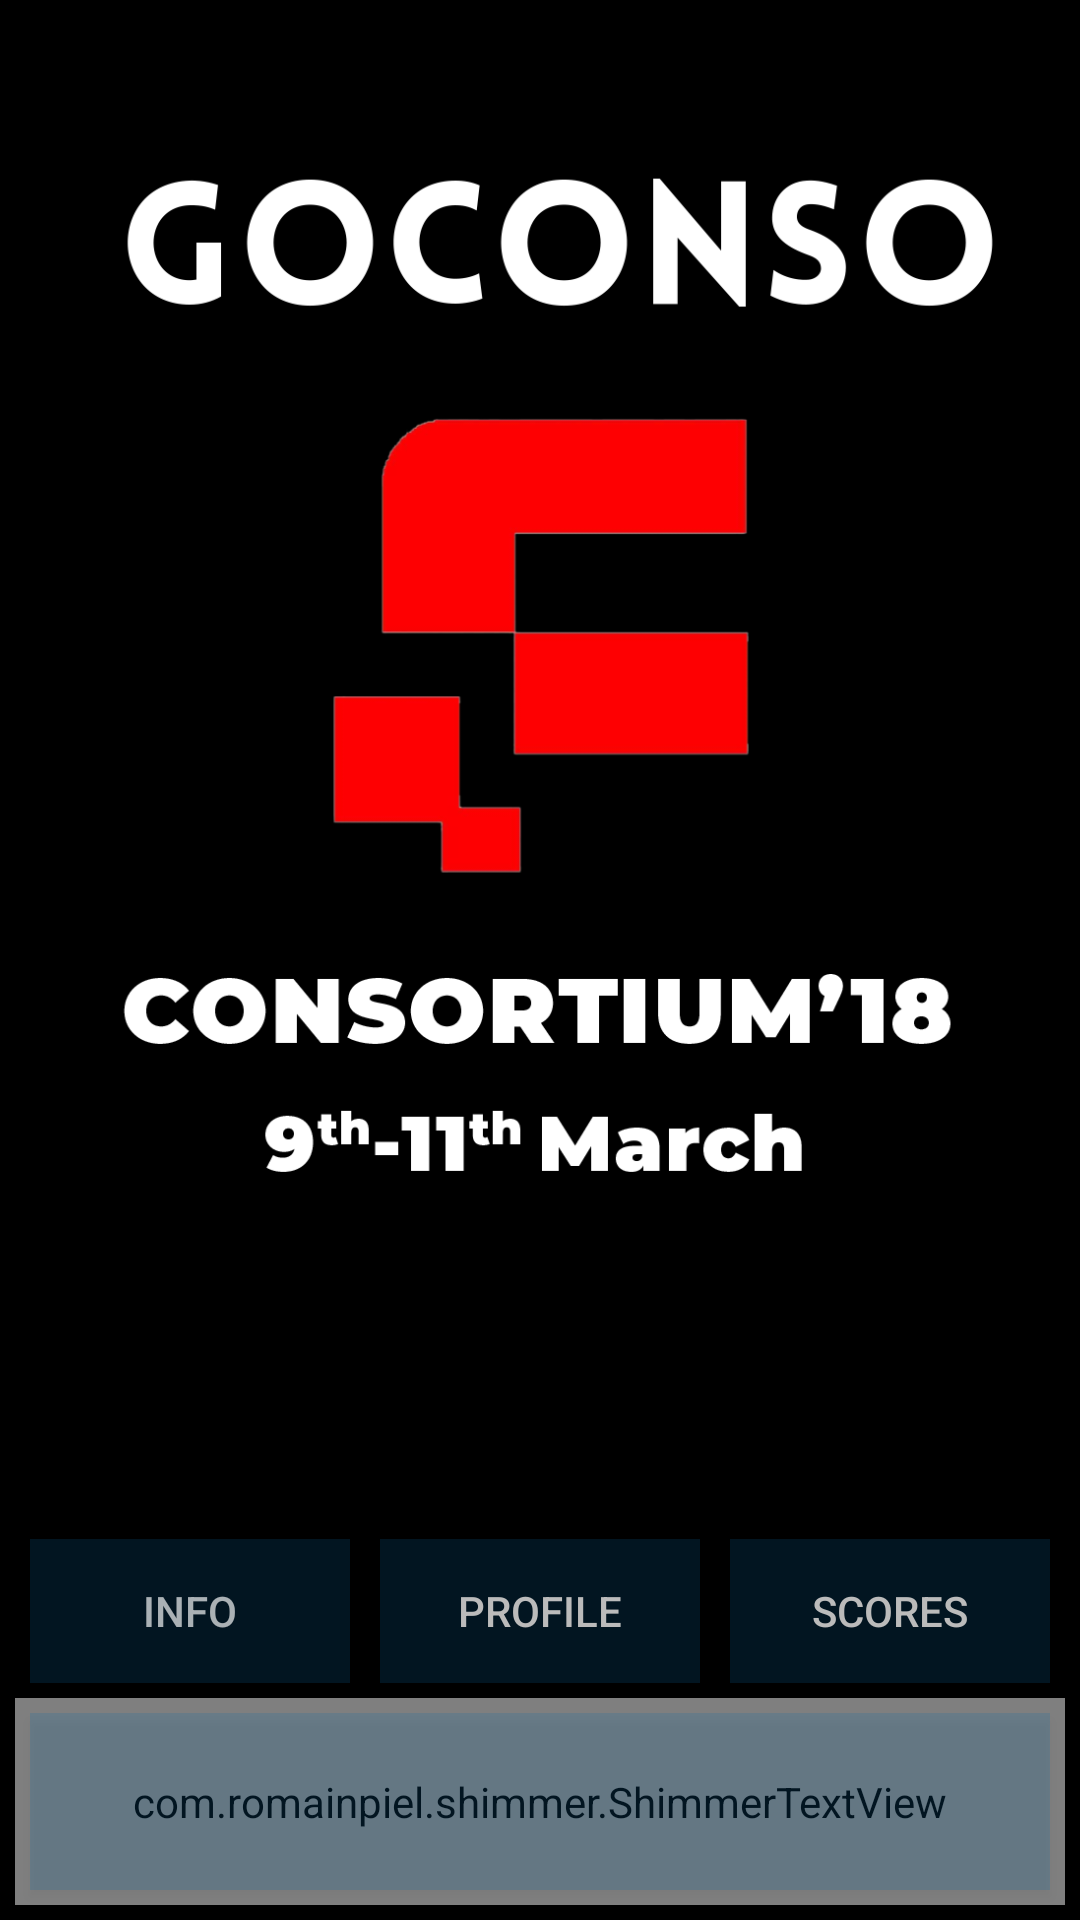

Reconstruct the res/layout file that produces this screen, plus the resources it refers to.
<!-- AndroidManifest.xml: activity theme Theme.AppCompat.DayNight.NoActionBar -->
<!-- res/layout/activity_main.xml -->
<FrameLayout xmlns:android="http://schemas.android.com/apk/res/android"
    xmlns:tools="http://schemas.android.com/tools"
    android:layout_width="fill_parent"
    android:layout_height="fill_parent"
    xmlns:app="http://schemas.android.com/apk/res-auto"
    android:layout_gravity="center_horizontal"
    android:background="#000"
    android:orientation="vertical"
    android:theme="@style/Theme.AppCompat.DayNight.NoActionBar"
    android:paddingTop="10dp"
    tools:context="com.dev.pushkar.consochrome.MainActivity">

    <ImageView
        android:id="@+id/f1"
        android:layout_width="match_parent"
        android:layout_height="match_parent"
        android:src="@drawable/landingpageapp"/>

    <LinearLayout
        android:layout_width="match_parent"
        android:layout_height="wrap_content"
        android:orientation="horizontal"
        android:padding="0dp"
        android:paddingTop="30dp" >

    </LinearLayout>

    <RelativeLayout
        android:layout_width="wrap_content"
        android:id="@+id/main_relative_layout"
        android:layout_height="wrap_content"
        android:layout_gravity="center"
        android:orientation="horizontal"
        android:padding="5dp" >

        <LinearLayout
            android:id="@+id/linearLayout1"
            android:layout_width="match_parent"
            android:layout_height="wrap_content"
            android:layout_alignParentBottom="true"
            android:orientation="horizontal" >
<FrameLayout
    android:layout_width="match_parent"
    android:layout_height="match_parent">
            <Button
                android:id="@+id/button_play_tap_tiles"
                android:layout_width="match_parent"
                android:layout_height="match_parent"
                android:layout_margin="5dp"
                android:layout_weight="1"
                android:background="@drawable/button_style"
                android:onClick="playtapTiles"
                android:padding="20dp" />

                <com.romainpiel.shimmer.ShimmerTextView
                    android:layout_width="match_parent"
                    android:layout_height="match_parent"
                    android:gravity="center"
                    android:text="@string/button_play_tap_tiles"
                    android:textSize="20sp"
                    android:textStyle="bold"
                    android:id="@+id/shimmer"
                    app:reflectionColor="#f00"
                    android:layout_gravity="center"
                    android:textColor="@android:color/primary_text_dark" />
</FrameLayout>
        </LinearLayout>


        <LinearLayout
            android:layout_width="match_parent"
            android:layout_height="wrap_content"
            android:layout_above="@+id/linearLayout1"
            android:layout_alignLeft="@+id/linearLayout1"
            android:orientation="horizontal"
            android:padding="0dp"
            android:paddingTop="30dp"
            android:layout_alignStart="@+id/linearLayout1">

            <Button
                android:id="@+id/button_info"
                android:layout_width="0dp"
                android:layout_height="wrap_content"
                android:layout_margin="5dp"
                android:layout_weight="1"
                android:background="@drawable/button_style"
                android:textColor="#afff"
                android:onClick="getInfo"
                android:padding="10dp"
                android:text="@string/info" />

            <Button
                android:id="@+id/button_updates"
                android:layout_width="0dp"
                android:layout_height="wrap_content"
                android:layout_margin="5dp"
                android:layout_weight="1"
                android:background="@drawable/button_style"
                android:textColor="#fbbb"
                android:onClick="setProfile"
                android:padding="10dp"
                android:text="@string/profile" />

            <Button
                android:id="@+id/button_leaderboard"
                android:layout_width="0dp"
                android:layout_height="wrap_content"
                android:layout_margin="5dp"
                android:layout_weight="1"
                android:background="@drawable/button_style"
                android:textColor="#fbbb"
                android:onClick="getLeaderBoard"
                android:padding="10dp"
                android:text="@string/scores" />
        </LinearLayout>
    </RelativeLayout>

</FrameLayout>
<!-- resources referenced by this layout -->
<resources>
  <!-- drawable button_style (drawable) -->
  <?xml version="1.0" encoding="utf-8"?>
  <selector xmlns:android="http://schemas.android.com/apk/res/android">
  
      <item android:drawable="@color/button_pressed" android:state_pressed="true"/>
      <item android:drawable="@color/button_unpressed"/>
  
  </selector>
  <!-- drawable landingpageapp: png bitmap (drawable, 71064 bytes) -->
  <string name="button_play_tap_tiles">PLAY!</string>
  <string name="info">info</string>
  <string name="profile">profile</string>
  <string name="scores">scores</string>
  <color name="button_pressed">#660D69A6</color>
  <color name="button_unpressed">#330D69A6</color>
</resources>
